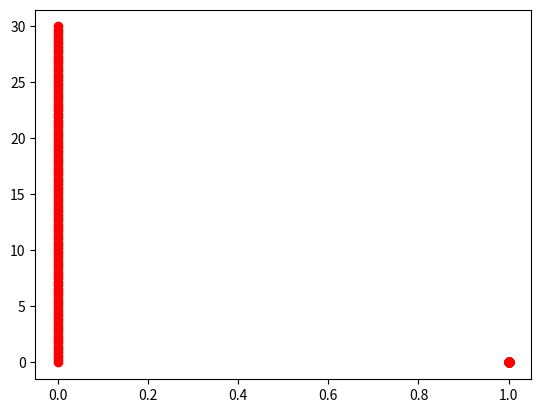

The matplotlib source for this figure:
from matplotlib import pyplot as plt

# ODE solving algorithim

def runge_kutta(f_prime, x, n, interval):
    t0 = interval[0]
    tf = interval[1]
    t = t0
    h = (tf-t0)/n
    points = [(t,x)]
    for i in range(0,n):
        k1 = f_prime(t,x)
        k2 = f_prime(t+0.5*h, x+0.5*k1)
        k3 = f_prime(t+0.5*h, x+0.5*k2)
        k4 = f_prime(t+h, x+h*k3)
        x = x + h/6*(k1+2*k2+2*k3+k4)
        t = (i + 1)*h
        points.append((t,x))
    return points

# Main

def derivative(t,x):
    a = x * (1. - x/2)
    return a

interval = (0,30)
plt.plot(list(zip(*runge_kutta(derivative, 0, 100, interval))),"ro")
plt.show()
